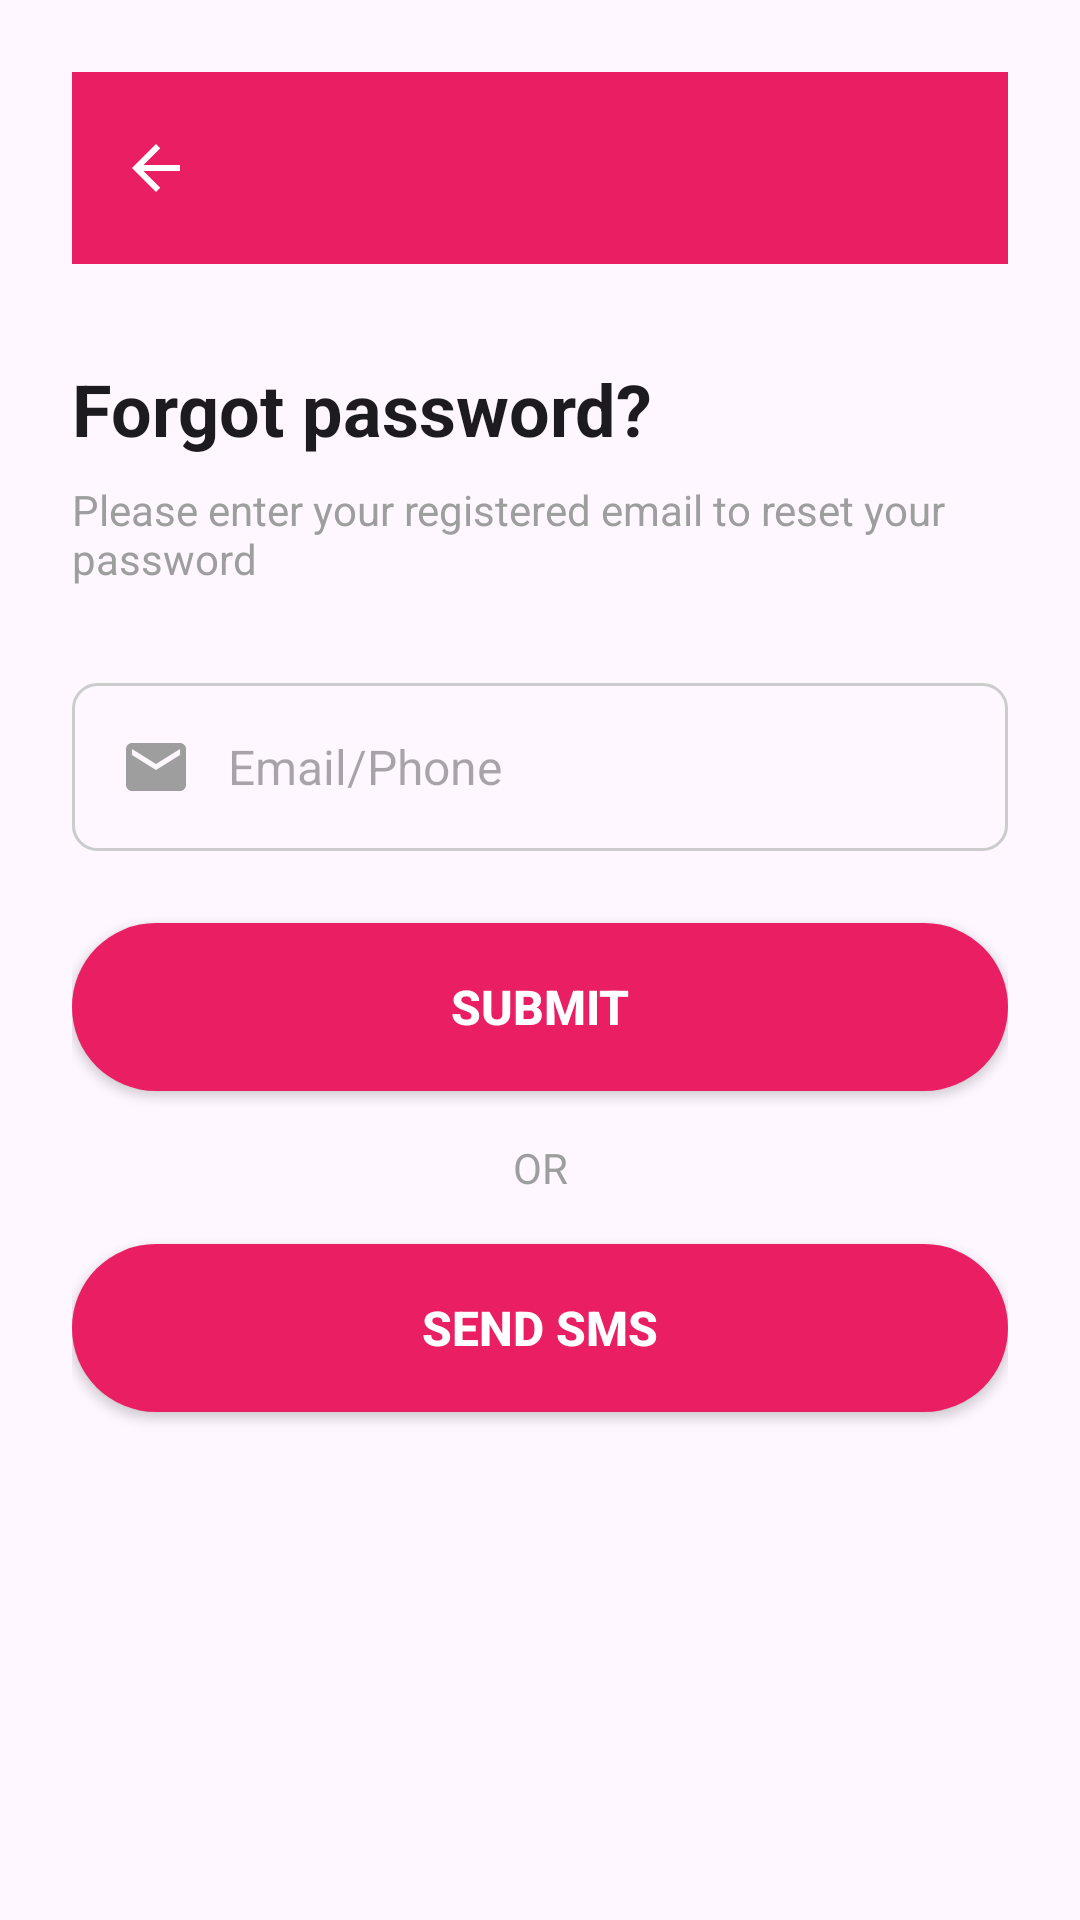

The Android layout XML behind this screen, and the referenced resources:
<!-- AndroidManifest.xml: activity theme Theme.GamerApp -->
<!-- res/layout/activity_forgot_password.xml -->
<?xml version="1.0" encoding="utf-8"?>
<ScrollView xmlns:android="http://schemas.android.com/apk/res/android"
    xmlns:app="http://schemas.android.com/apk/res-auto"
    android:layout_width="match_parent"
    android:layout_height="match_parent"
    android:fillViewport="true"
    android:background="?attr/colorSurface">

    <androidx.constraintlayout.widget.ConstraintLayout
        android:layout_width="match_parent"
        android:layout_height="wrap_content"
        android:padding="24dp">

        
        <androidx.appcompat.widget.Toolbar
            android:id="@+id/toolbar"
            android:layout_width="0dp"
            android:layout_height="?attr/actionBarSize"
            android:background="@color/primary_pink"
            app:navigationIcon="@drawable/ic_back"
            app:layout_constraintTop_toTopOf="parent"
            app:layout_constraintStart_toStartOf="parent"
            app:layout_constraintEnd_toEndOf="parent" />

        
        <TextView
            android:id="@+id/tvTitle"
            android:layout_width="wrap_content"
            android:layout_height="wrap_content"
            android:text="@string/forgot_password"
            android:textSize="24sp"
            android:textStyle="bold"
            android:textColor="?attr/colorOnSurface"
            android:layout_marginTop="32dp"
            app:layout_constraintTop_toBottomOf="@id/toolbar"
            app:layout_constraintStart_toStartOf="parent" />

        
        <TextView
            android:id="@+id/tvDescription"
            android:layout_width="0dp"
            android:layout_height="wrap_content"
            android:text="@string/forgot_password_description"
            android:textSize="14sp"
            android:textColor="@color/gray_medium"
            android:layout_marginTop="8dp"
            app:layout_constraintTop_toBottomOf="@id/tvTitle"
            app:layout_constraintStart_toStartOf="parent"
            app:layout_constraintEnd_toEndOf="parent" />

        
        <LinearLayout
            android:id="@+id/layoutEmailPhone"
            android:layout_width="0dp"
            android:layout_height="wrap_content"
            android:orientation="vertical"
            android:layout_marginTop="32dp"
            app:layout_constraintTop_toBottomOf="@id/tvDescription"
            app:layout_constraintStart_toStartOf="parent"
            app:layout_constraintEnd_toEndOf="parent">

            <EditText
                android:id="@+id/etEmailPhone"
                android:layout_width="match_parent"
                android:layout_height="56dp"
                android:hint="@string/email_phone"
                android:inputType="textEmailAddress"
                android:paddingStart="16dp"
                android:paddingEnd="48dp"
                android:drawableStart="@drawable/ic_email"
                android:drawablePadding="12dp"
                android:background="@drawable/input_background_normal"
                android:textSize="16sp" />

            <TextView
                android:id="@+id/tvEmailPhoneError"
                android:layout_width="wrap_content"
                android:layout_height="wrap_content"
                android:text="@string/error_email_phone"
                android:textColor="@color/error_red"
                android:textSize="12sp"
                android:layout_marginTop="4dp"
                android:layout_marginStart="4dp"
                android:visibility="gone" />
        </LinearLayout>

        
        <Button
            android:id="@+id/btnSubmit"
            android:layout_width="0dp"
            android:layout_height="56dp"
            android:text="@string/submit"
            android:textColor="@color/white"
            android:textSize="16sp"
            android:textStyle="bold"
            android:background="@drawable/button_background"
            android:layout_marginTop="24dp"
            app:layout_constraintTop_toBottomOf="@id/layoutEmailPhone"
            app:layout_constraintStart_toStartOf="parent"
            app:layout_constraintEnd_toEndOf="parent" />

        
        <TextView
            android:id="@+id/tvOr"
            android:layout_width="wrap_content"
            android:layout_height="wrap_content"
            android:text="@string/or"
            android:textColor="@color/gray_medium"
            android:textSize="14sp"
            android:layout_marginTop="16dp"
            app:layout_constraintTop_toBottomOf="@id/btnSubmit"
            app:layout_constraintStart_toStartOf="parent"
            app:layout_constraintEnd_toEndOf="parent" />

        
        <Button
            android:id="@+id/btnSendSMS"
            android:layout_width="0dp"
            android:layout_height="56dp"
            android:text="@string/send_sms"
            android:textColor="@color/white"
            android:textSize="16sp"
            android:textStyle="bold"
            android:background="@drawable/button_background"
            android:layout_marginTop="16dp"
            app:layout_constraintTop_toBottomOf="@id/tvOr"
            app:layout_constraintStart_toStartOf="parent"
            app:layout_constraintEnd_toEndOf="parent" />

    </androidx.constraintlayout.widget.ConstraintLayout>
</ScrollView>
<!-- resources referenced by this layout -->
<resources>
  <color name="error_red">#D32F2F</color>
  <color name="gray_medium">#9E9E9E</color>
  <color name="primary_pink">#E91E63</color>
  <color name="white">#FFFFFF</color>
  <!-- drawable button_background (drawable) -->
  <?xml version="1.0" encoding="utf-8"?>
  
  <shape xmlns:android="http://schemas.android.com/apk/res/android">
      <solid android:color="@color/primary_pink" />
      <corners android:radius="28dp" />
  </shape>
  <!-- drawable ic_back (drawable) -->
  <?xml version="1.0" encoding="utf-8"?>
  
  <vector xmlns:android="http://schemas.android.com/apk/res/android"
      android:width="24dp"
      android:height="24dp"
      android:viewportWidth="24"
      android:viewportHeight="24">
      <path
          android:fillColor="@color/white"
          android:pathData="M20,11H7.83l5.59,-5.59L12,4l-8,8l8,8l1.41,-1.41L7.83,13H20V11z"/>
  </vector>
  <!-- drawable ic_email (drawable) -->
  <?xml version="1.0" encoding="utf-8"?>
  
  <vector xmlns:android="http://schemas.android.com/apk/res/android"
      android:width="24dp"
      android:height="24dp"
      android:viewportWidth="24"
      android:viewportHeight="24">
      <path
          android:fillColor="@color/gray_medium"
          android:pathData="M20,4H4C2.9,4 2.01,4.9 2.01,6L2,18c0,1.1 0.9,2 2,2h16c1.1,0 2,-0.9 2,-2V6C22,4.9 21.1,4 20,4zM20,8l-8,5L4,8V6l8,5l8,-5V8z"/>
  </vector>
  <!-- drawable input_background_normal (drawable) -->
  <?xml version="1.0" encoding="utf-8"?>
  
  <shape xmlns:android="http://schemas.android.com/apk/res/android">
      <stroke
          android:width="1dp"
          android:color="@color/input_border_normal" />
      <corners android:radius="8dp" />
      <solid android:color="@android:color/transparent" />
  </shape>
  <string name="email_phone">Email/Phone</string>
  <string name="error_email_phone">Must not be empty!</string>
  <string name="forgot_password">Forgot password?</string>
  <string name="forgot_password_description">Please enter your registered email to reset your password</string>
  <string name="or">OR</string>
  <string name="send_sms">Send SMS</string>
  <string name="submit">Submit</string>
  <style name="Theme.GamerApp" parent="Base.Theme.GamerApp" />
  <color name="input_border_normal">#CCCCCC</color>
  <style name="Base.Theme.GamerApp" parent="Theme.Material3.Light.NoActionBar">
          <item name="colorPrimary">@color/primary_pink</item>
          <item name="colorPrimaryVariant">@color/primary_pink_dark</item>
          <item name="colorOnPrimary">@color/white</item>
          <item name="android:statusBarColor">@color/primary_pink</item>
      </style>
  <color name="primary_pink_dark">#C2185B</color>
</resources>
